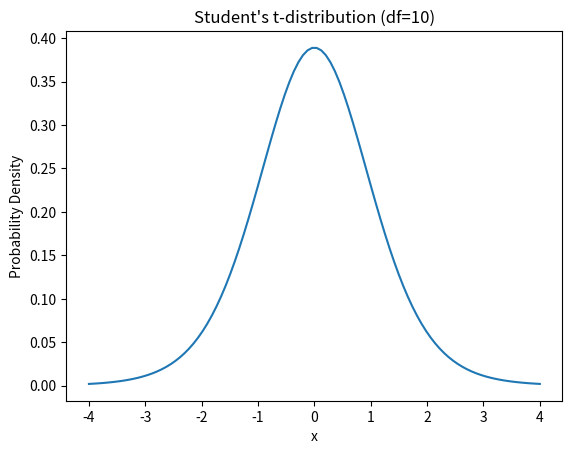

Generate this figure with matplotlib:
import math

def estimate_population_mean(sample_mean, sample_std_dev, sample_size):
    standard_error = sample_std_dev / math.sqrt(sample_size)
    margin_of_error = 1.96 * standard_error  # Assuming a 95% confidence level
    lower_bound = sample_mean - margin_of_error
    upper_bound = sample_mean + margin_of_error
    return lower_bound, upper_bound


import scipy.stats as stats

def hypothesis_test(sample1, sample2, alpha):
    t_stat, p_value = stats.ttest_ind(sample1, sample2)
    if p_value < alpha:
        print("Reject the null hypothesis")
    else:
        print("Fail to reject the null hypothesis")

# Example usage
sample1 = [1, 2, 3, 4, 5]
sample2 = [6, 7, 8, 9, 10]
alpha = 0.05

hypothesis_test(sample1, sample2, alpha)


import numpy as np
import matplotlib.pyplot as plt
import scipy.stats as stats

df = 10  # Degrees of freedom
x = np.linspace(-4, 4, 100)
y = stats.t.pdf(x, df)

plt.plot(x, y)
plt.xlabel('x')
plt.ylabel('Probability Density')
plt.title("Student's t-distribution (df=10)")
plt.show()


import scipy.stats as stats

def two_sample_ttest(sample1, sample2, alpha):
    t_stat, p_value = stats.ttest_ind(sample1, sample2)
    if p_value < alpha:
        print("Reject the null hypothesis")
    else:
        print("Fail to reject the null hypothesis")

# Example usage
sample1 = [1, 2, 3, 4, 5]
sample2 = [6, 7, 8, 9, 10]
alpha = 0.05

two_sample_ttest(sample1, sample2, alpha)
